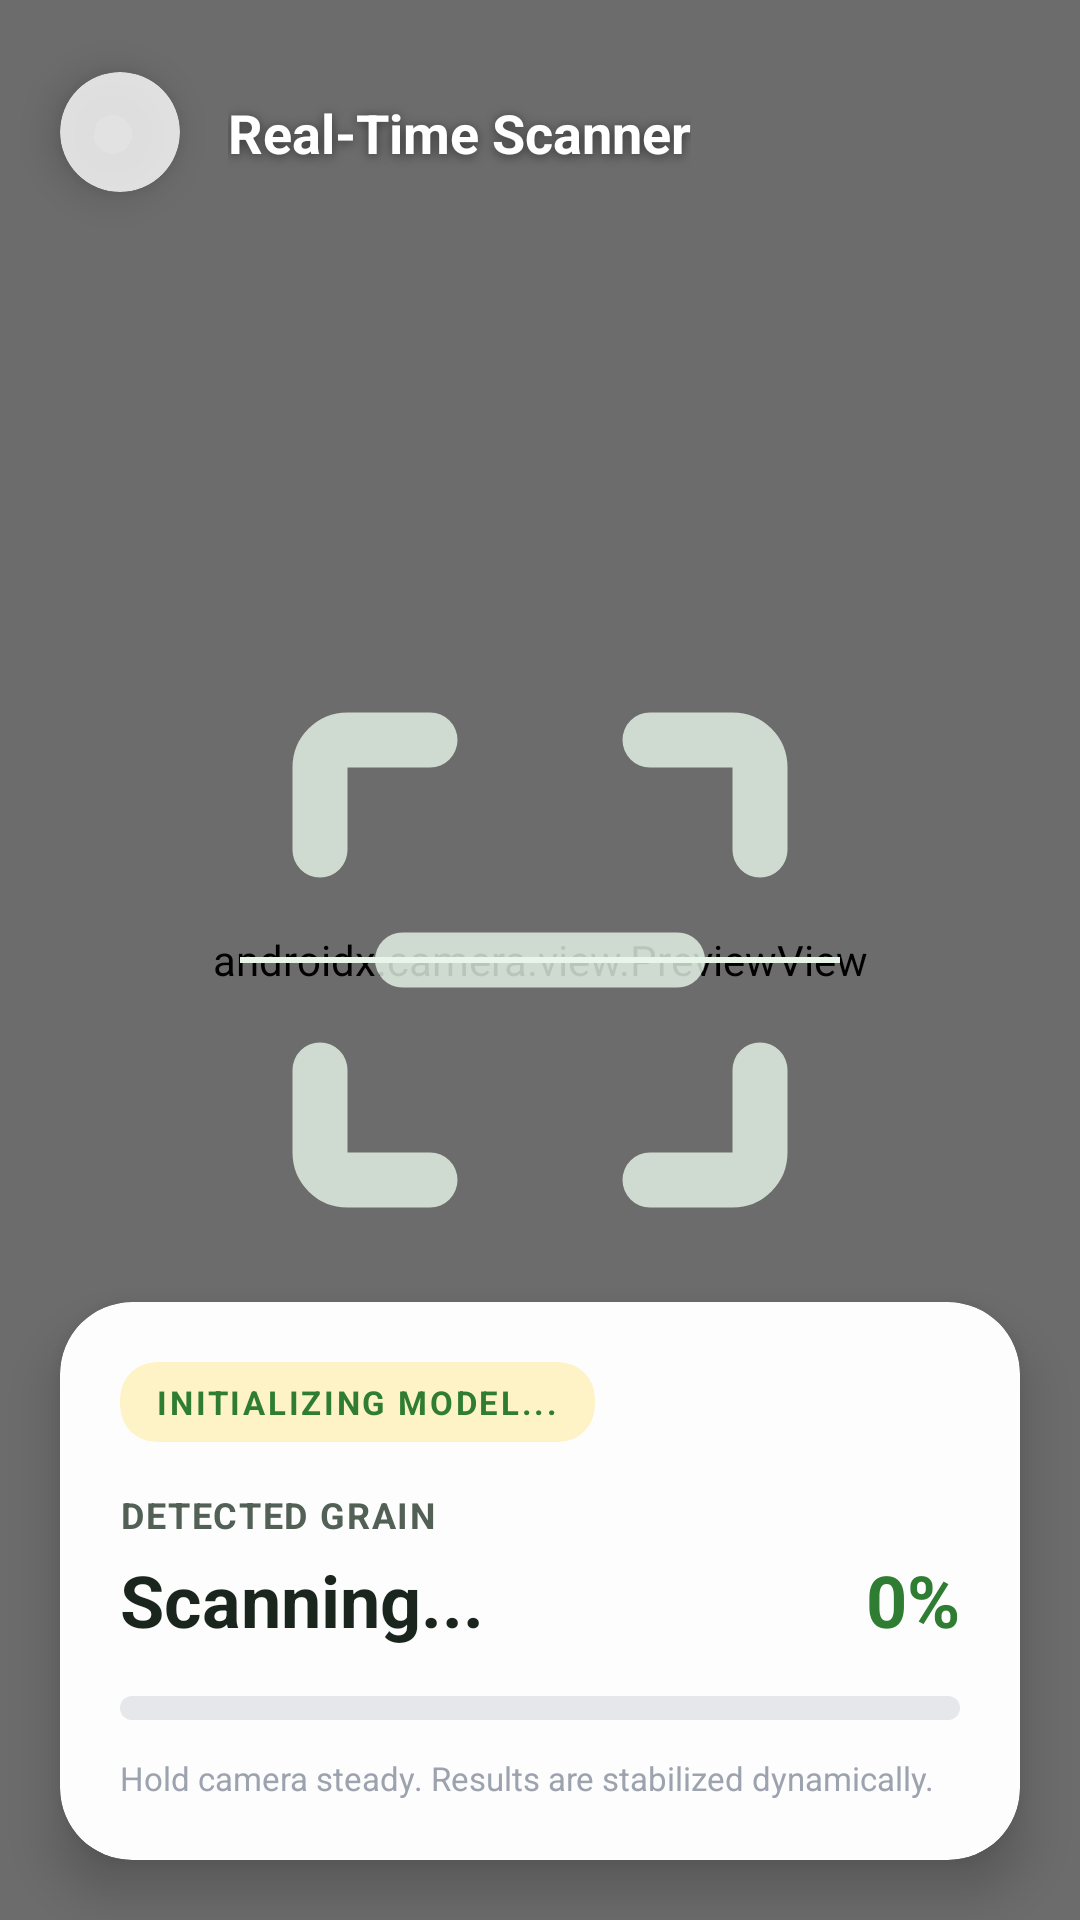

Reconstruct the res/layout file that produces this screen, plus the resources it refers to.
<!-- AndroidManifest.xml: activity theme Theme.GrainClassifier -->
<!-- res/layout/activity_real_time_detection.xml -->
<?xml version="1.0" encoding="utf-8"?>
<androidx.constraintlayout.widget.ConstraintLayout 
    xmlns:android="http://schemas.android.com/apk/res/android"
    xmlns:app="http://schemas.android.com/apk/res-auto"
    xmlns:tools="http://schemas.android.com/tools"
    android:layout_width="match_parent"
    android:layout_height="match_parent"
    android:background="#121212"
    tools:context=".RealTimeDetectionActivity">

    
    <androidx.camera.view.PreviewView
        android:id="@+id/view_finder"
        android:layout_width="0dp"
        android:layout_height="0dp"
        app:layout_constraintTop_toTopOf="parent"
        app:layout_constraintBottom_toBottomOf="parent"
        app:layout_constraintStart_toStartOf="parent"
        app:layout_constraintEnd_toEndOf="parent" />

    
    <View
        android:layout_width="0dp"
        android:layout_height="0dp"
        android:background="#26000000"
        app:layout_constraintTop_toTopOf="parent"
        app:layout_constraintBottom_toBottomOf="parent"
        app:layout_constraintStart_toStartOf="parent"
        app:layout_constraintEnd_toEndOf="parent" />

    
    <ImageView
        android:id="@+id/iv_viewfinder"
        android:layout_width="220dp"
        android:layout_height="220dp"
        android:src="@drawable/ic_scan"
        android:contentDescription="Viewfinder"
        android:alpha="0.8"
        app:tint="@color/primary_light"
        app:layout_constraintTop_toTopOf="parent"
        app:layout_constraintBottom_toBottomOf="parent"
        app:layout_constraintStart_toStartOf="parent"
        app:layout_constraintEnd_toEndOf="parent" />

    
    <View
        android:id="@+id/scan_bar"
        android:layout_width="200dp"
        android:layout_height="2dp"
        android:background="@color/primary_light"
        app:layout_constraintTop_toTopOf="@id/iv_viewfinder"
        app:layout_constraintBottom_toBottomOf="@id/iv_viewfinder"
        app:layout_constraintStart_toStartOf="@id/iv_viewfinder"
        app:layout_constraintEnd_toEndOf="@id/iv_viewfinder" />

    
    <androidx.cardview.widget.CardView
        android:id="@+id/btn_back_container"
        android:layout_width="40dp"
        android:layout_height="40dp"
        android:layout_marginStart="20dp"
        android:layout_marginTop="24dp"
        app:cardCornerRadius="20dp"
        app:cardElevation="8dp"
        app:cardBackgroundColor="#CCFFFFFF"
        app:layout_constraintTop_toTopOf="parent"
        app:layout_constraintStart_toStartOf="parent">
        
        <ImageView
            android:id="@+id/btn_back"
            android:layout_width="match_parent"
            android:layout_height="match_parent"
            android:src="@drawable/ic_arrow_back"
            android:contentDescription="Back"
            android:scaleType="centerInside"
            android:padding="8dp"
            app:tint="@color/text_primary" />
    </androidx.cardview.widget.CardView>

    <TextView
        android:layout_width="wrap_content"
        android:layout_height="wrap_content"
        android:text="Real-Time Scanner"
        android:textColor="#FFFFFF"
        android:textSize="18sp"
        android:textStyle="bold"
        android:shadowColor="#80000000"
        android:shadowRadius="8"
        android:shadowDx="0"
        android:shadowDy="2"
        android:layout_marginStart="16dp"
        app:layout_constraintTop_toTopOf="@id/btn_back_container"
        app:layout_constraintBottom_toBottomOf="@id/btn_back_container"
        app:layout_constraintStart_toEndOf="@id/btn_back_container" />

    
    <androidx.cardview.widget.CardView
        android:id="@+id/card_results"
        android:layout_width="0dp"
        android:layout_height="wrap_content"
        android:layout_margin="20dp"
        app:cardCornerRadius="24dp"
        app:cardElevation="10dp"
        app:cardBackgroundColor="#FDFDFD"
        app:layout_constraintBottom_toBottomOf="parent"
        app:layout_constraintStart_toStartOf="parent"
        app:layout_constraintEnd_toEndOf="parent">

        <androidx.constraintlayout.widget.ConstraintLayout
            android:layout_width="match_parent"
            android:layout_height="wrap_content"
            android:padding="20dp">

            
            <androidx.cardview.widget.CardView
                android:id="@+id/badge_status"
                android:layout_width="wrap_content"
                android:layout_height="wrap_content"
                app:cardCornerRadius="12dp"
                app:cardElevation="0dp"
                app:cardBackgroundColor="@color/bajra_bg"
                app:layout_constraintTop_toTopOf="parent"
                app:layout_constraintStart_toStartOf="parent">
                
                <TextView
                    android:id="@+id/tv_status_text"
                    android:layout_width="wrap_content"
                    android:layout_height="wrap_content"
                    android:text="Initializing Model..."
                    android:textColor="@color/primary"
                    android:textSize="11sp"
                    android:textStyle="bold"
                    android:textAllCaps="true"
                    android:letterSpacing="0.08"
                    android:paddingHorizontal="12dp"
                    android:paddingVertical="6dp" />
            </androidx.cardview.widget.CardView>

            
            <TextView
                android:id="@+id/tv_detected_title"
                android:layout_width="wrap_content"
                android:layout_height="wrap_content"
                android:text="Detected Grain"
                android:textColor="@color/text_secondary"
                android:textSize="12sp"
                android:textStyle="bold"
                android:textAllCaps="true"
                android:letterSpacing="0.05"
                android:layout_marginTop="16dp"
                app:layout_constraintTop_toBottomOf="@id/badge_status"
                app:layout_constraintStart_toStartOf="parent" />

            
            <TextView
                android:id="@+id/tv_grain_class"
                android:layout_width="0dp"
                android:layout_height="wrap_content"
                android:text="Scanning..."
                android:textColor="@color/text_primary"
                android:textSize="24sp"
                android:textStyle="bold"
                android:layout_marginTop="4dp"
                app:layout_constraintTop_toBottomOf="@id/tv_detected_title"
                app:layout_constraintStart_toStartOf="parent"
                app:layout_constraintEnd_toStartOf="@id/tv_confidence_percent" />

            
            <TextView
                android:id="@+id/tv_confidence_percent"
                android:layout_width="wrap_content"
                android:layout_height="wrap_content"
                android:text="0%"
                android:textColor="@color/primary"
                android:textSize="24sp"
                android:textStyle="bold"
                app:layout_constraintBottom_toBottomOf="@id/tv_grain_class"
                app:layout_constraintEnd_toEndOf="parent" />

            
            <ProgressBar
                android:id="@+id/progress_confidence"
                style="?android:attr/progressBarStyleHorizontal"
                android:layout_width="0dp"
                android:layout_height="8dp"
                android:max="100"
                android:progress="0"
                android:progressDrawable="@android:drawable/progress_horizontal"
                android:progressTint="@color/primary"
                android:progressBackgroundTint="@color/card_border"
                android:layout_marginTop="16dp"
                app:layout_constraintTop_toBottomOf="@id/tv_grain_class"
                app:layout_constraintStart_toStartOf="parent"
                app:layout_constraintEnd_toEndOf="parent" />

            <TextView
                android:id="@+id/tv_helper_text"
                android:layout_width="0dp"
                android:layout_height="wrap_content"
                android:text="Hold camera steady. Results are stabilized dynamically."
                android:textColor="@color/text_hint"
                android:textSize="11sp"
                android:layout_marginTop="12dp"
                app:layout_constraintTop_toBottomOf="@id/progress_confidence"
                app:layout_constraintStart_toStartOf="parent"
                app:layout_constraintEnd_toEndOf="parent" />

        </androidx.constraintlayout.widget.ConstraintLayout>
    </androidx.cardview.widget.CardView>

</androidx.constraintlayout.widget.ConstraintLayout>
<!-- resources referenced by this layout -->
<resources>
  <color name="bajra_bg">#FEF3C7</color>
  <color name="card_border">#E5E7EB</color>
  <color name="primary">#2E7D32</color>
  <color name="primary_light">#E8F5E9</color>
  <color name="text_hint">#9CA3AF</color>
  <color name="text_primary">#1A251D</color>
  <color name="text_secondary">#526056</color>
  <!-- drawable ic_scan (drawable) -->
  <vector xmlns:android="http://schemas.android.com/apk/res/android"
      android:width="24dp"
      android:height="24dp"
      android:viewportWidth="24"
      android:viewportHeight="24">
      
      <path
          android:strokeColor="#FFFFFFFF"
          android:strokeWidth="2"
          android:strokeLineCap="round"
          android:pathData="M4,8 V5 A1,1 0 0,1 5,4 H8" />
      
      <path
          android:strokeColor="#FFFFFFFF"
          android:strokeWidth="2"
          android:strokeLineCap="round"
          android:pathData="M20,8 V5 A1,1 0 0,0 19,4 H16" />
      
      <path
          android:strokeColor="#FFFFFFFF"
          android:strokeWidth="2"
          android:strokeLineCap="round"
          android:pathData="M4,16 V19 A1,1 0 0,0 5,20 H8" />
      
      <path
          android:strokeColor="#FFFFFFFF"
          android:strokeWidth="2"
          android:strokeLineCap="round"
          android:pathData="M20,16 V19 A1,1 0 0,1 19,20 H16" />
      
      <path
          android:strokeColor="#FFFFFFFF"
          android:strokeWidth="2"
          android:strokeLineCap="round"
          android:pathData="M7,12 H17" />
  </vector>
  <style name="Theme.GrainClassifier" parent="Theme.Material3.DayNight.NoActionBar">
          
          <item name="colorPrimary">@color/primary</item>
          <item name="colorOnPrimary">@color/text_on_primary</item>
          <item name="colorPrimaryContainer">@color/primary_light</item>
          <item name="colorOnPrimaryContainer">@color/primary_variant</item>
  
          
          <item name="colorSecondary">@color/secondary</item>
          <item name="colorOnSecondary">@color/text_on_secondary</item>
          <item name="colorSecondaryContainer">@color/secondary_light</item>
          <item name="colorOnSecondaryContainer">@color/secondary</item>
  
          
          <item name="android:statusBarColor">@color/background</item>
          <item name="android:navigationBarColor">@color/background</item>
          <item name="android:windowLightStatusBar">true</item>
          <item name="android:windowLightNavigationBar">true</item>
  
          
          <item name="android:windowBackground">@color/background</item>
      </style>
  <color name="text_on_primary">#FFFFFF</color>
  <color name="primary_variant">#1B5E20</color>
  <color name="secondary">#388E3C</color>
  <color name="text_on_secondary">#FFFFFF</color>
  <color name="secondary_light">#E8F5E9</color>
  <color name="background">#F4F6F4</color>
</resources>
